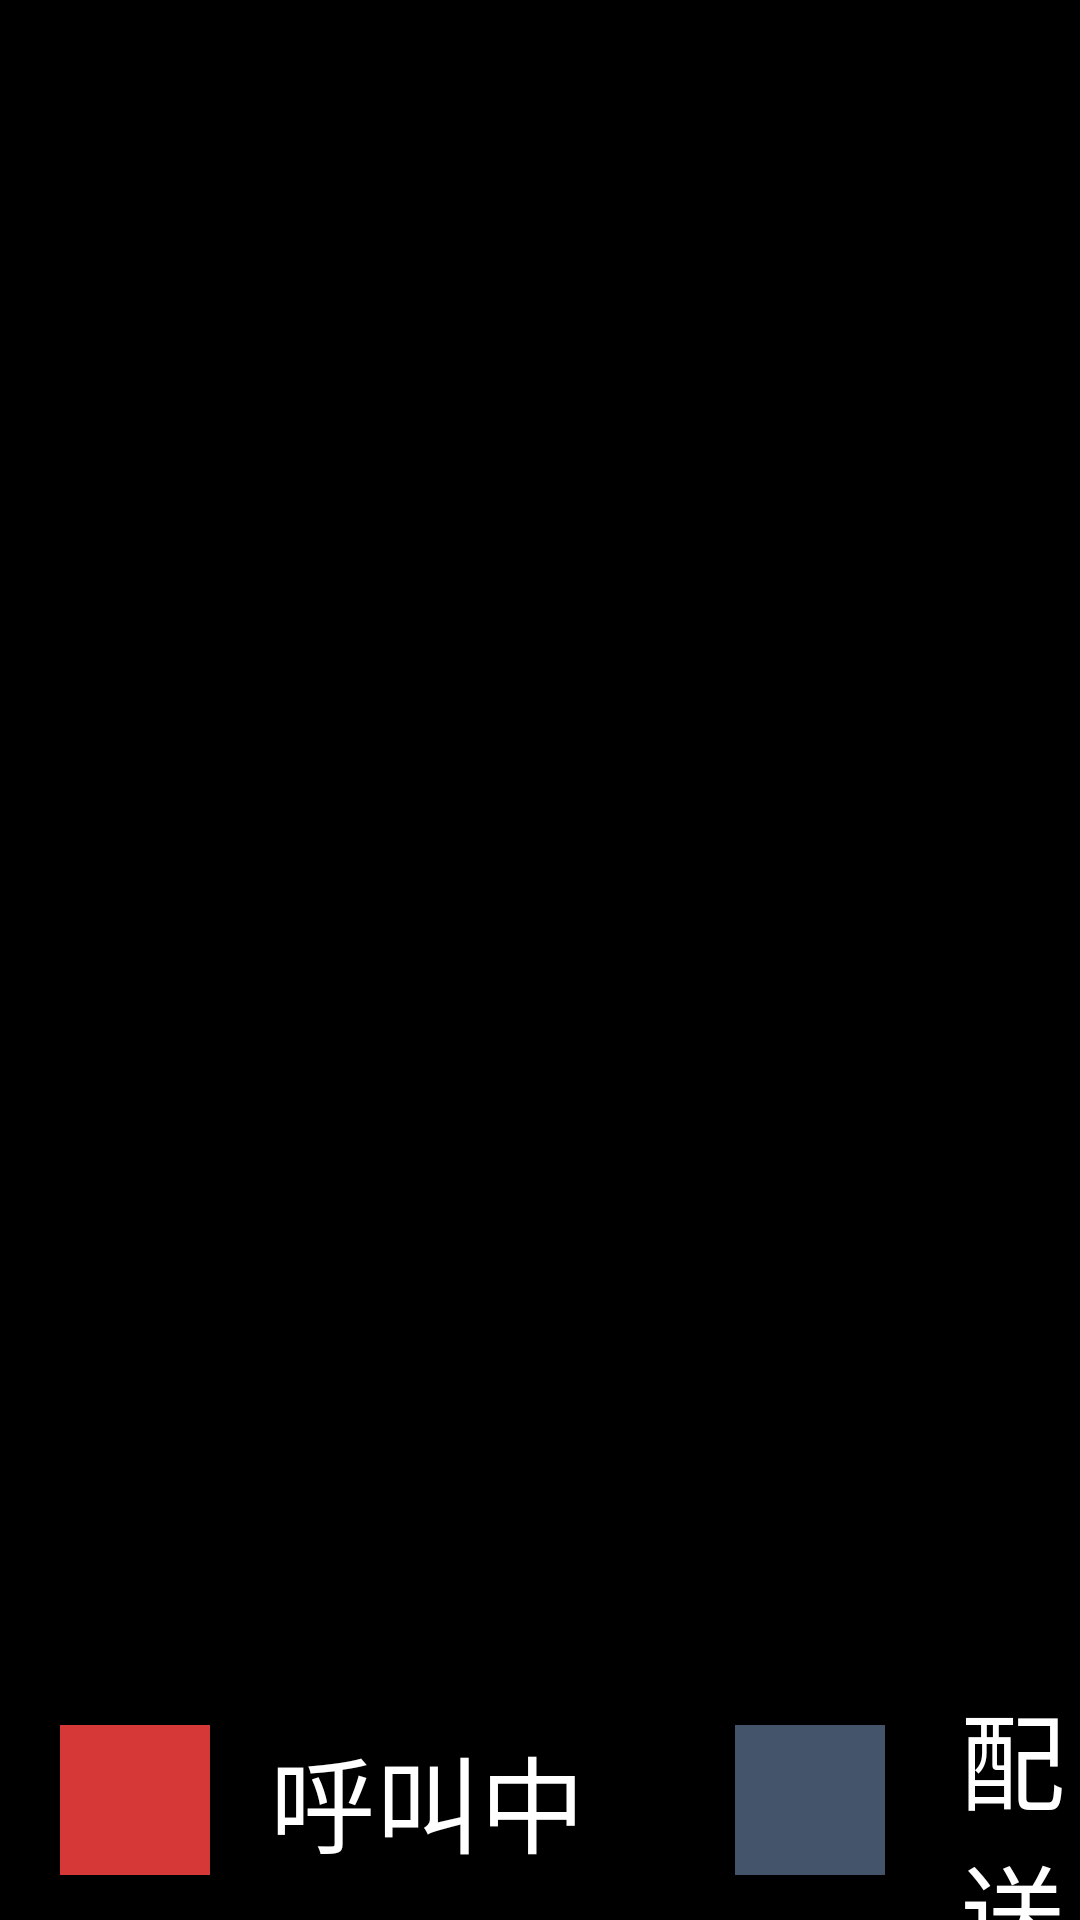

Produce the Android XML layout that renders to this screen, including the resource entries it uses.
<!-- AndroidManifest.xml: application theme AppTheme -->
<!-- res/layout/main_activity.xml -->
<?xml version="1.0" encoding="utf-8"?>
<LinearLayout xmlns:android="http://schemas.android.com/apk/res/android"
    xmlns:app="http://schemas.android.com/apk/res-auto"
    xmlns:tools="http://schemas.android.com/tools"
    android:layout_width="match_parent"
    android:layout_height="match_parent"
    android:background="@color/black"
    android:orientation="vertical">

    <androidx.recyclerview.widget.RecyclerView
        android:id="@+id/recyclerView"
        android:layout_width="match_parent"
        android:layout_height="0dp"
        android:layout_weight="6"
        android:orientation="vertical"
        app:layoutManager="androidx.recyclerview.widget.GridLayoutManager"
        tools:itemCount="6" />

    <LinearLayout
        android:layout_width="match_parent"
        android:layout_height="80dp">

        <ImageView
            android:layout_width="50dp"
            android:layout_height="50dp"
            android:layout_gravity="center"
            android:layout_marginLeft="20dp"
            android:src="#d63838" />

        <TextView
            style="@style/screenText"
            android:layout_width="wrap_content"
            android:layout_height="wrap_content"
            android:layout_gravity="center"
            android:layout_marginLeft="20dp"
            android:text="呼叫中" />

        <ImageView
            android:layout_width="50dp"
            android:layout_height="50dp"
            android:layout_gravity="center"
            android:layout_marginLeft="50dp"
            android:src="#44546A" />

        <TextView
            style="@style/screenText"
            android:layout_width="wrap_content"
            android:layout_height="wrap_content"
            android:layout_gravity="center"
            android:layout_marginLeft="20dp"
            android:text="配送中" />

        

        <ImageView
            android:layout_width="50dp"
            android:layout_height="50dp"
            android:layout_gravity="center"
            android:layout_marginLeft="50dp"
            android:src="@color/orange" />

        <TextView
            style="@style/screenText"
            android:layout_width="wrap_content"
            android:layout_height="wrap_content"
            android:layout_gravity="center"
            android:layout_marginLeft="20dp"
            android:text="试样" />

        <ImageView
            android:layout_width="50dp"
            android:layout_height="50dp"
            android:layout_gravity="center"
            android:layout_marginLeft="50dp"
            android:src="@color/pink" />

        <TextView
            style="@style/screenText"
            android:layout_width="wrap_content"
            android:layout_height="wrap_content"
            android:layout_gravity="center"
            android:layout_marginLeft="20dp"
            android:text="退纱" />

        <TextView
            android:id="@+id/indexTv"
            style="@style/screenText"
            android:layout_width="0dp"
            android:layout_height="match_parent"
            android:layout_weight="1"
            tools:text="1/3" />
    </LinearLayout>

</LinearLayout>
<!-- resources referenced by this layout -->
<resources>
  <color name="black">#000000</color>
  <color name="orange">#FFC546</color>
  <color name="pink">#DD50DD</color>
  <style name="screenText">
          <item name="android:textSize">35sp</item>
          <item name="android:textColor">@color/white</item>
          <item name="android:gravity">center</item>
      </style>
  <style name="AppTheme" parent="Theme.AppCompat.Light.NoActionBar">
  
          
          <item name="colorPrimary">@color/colorPrimary</item>
          <item name="colorPrimaryDark">@color/colorPrimary</item>
          <item name="colorAccent">@color/colorAccent</item>
      </style>
  <color name="white">#FFFFFF</color>
  <color name="colorPrimary">#024C89</color>
  <color name="colorAccent">#0078DB</color>
</resources>
